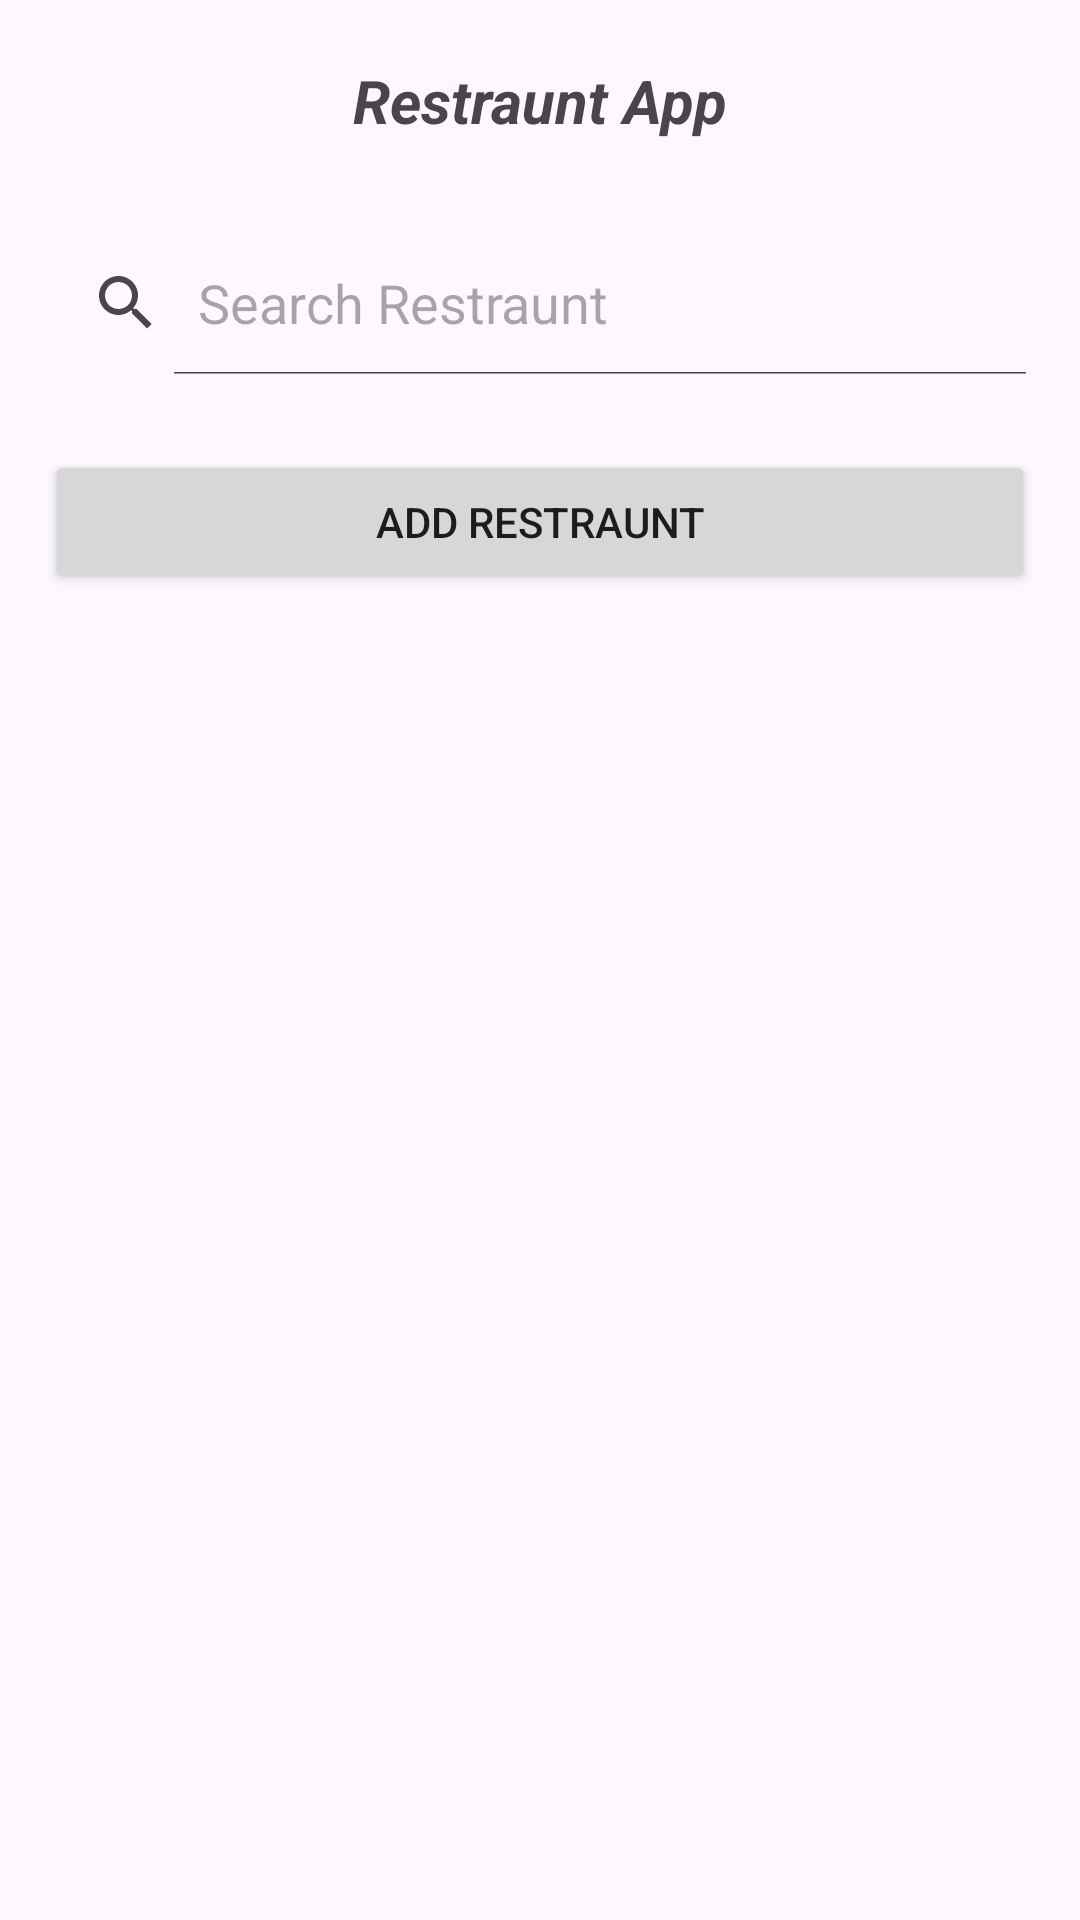

Layout XML and referenced resources for this Android screen:
<!-- AndroidManifest.xml: application theme Theme.SMD_Assignment_2 -->
<!-- res/layout/activity_main.xml -->
<?xml version="1.0" encoding="utf-8"?>
<LinearLayout xmlns:android="http://schemas.android.com/apk/res/android"
    xmlns:app="http://schemas.android.com/apk/res-auto"
    xmlns:tools="http://schemas.android.com/tools"
    android:id="@+id/main"
    android:layout_width="match_parent"
    android:layout_height="match_parent"
    android:orientation="vertical"
    tools:context=".MainActivity">

    <TextView
        android:layout_width="match_parent"
        android:layout_height="wrap_content"
        android:text="@string/restraunt_app"
        android:gravity="center"
        android:textStyle="italic|bold"
        android:textSize="20sp"
        android:padding="20dp"
        />

    <SearchView
        android:id="@+id/SearchView"
        android:layout_width="match_parent"
        android:layout_height="wrap_content"
        android:queryHint="Search Restraunt"
        android:iconifiedByDefault="false"
        android:layout_margin="10dp"
        android:inputType="text"
        />

    <Button
        android:id="@+id/btnAdd"
        android:layout_width="match_parent"
        android:layout_height="wrap_content"
        android:layout_margin="15dp"
        android:text="@string/add_restraunt"
        />

    <androidx.recyclerview.widget.RecyclerView
        android:id="@+id/rvRestrauntsList"
        android:layout_width="match_parent"
        android:layout_height="wrap_content"
        />

</LinearLayout>
<!-- resources referenced by this layout -->
<resources>
  <string name="add_restraunt">Add Restraunt</string>
  <string name="restraunt_app">Restraunt App</string>
  <style name="Theme.SMD_Assignment_2" parent="Base.Theme.SMD_Assignment_2" />
  <style name="Base.Theme.SMD_Assignment_2" parent="Theme.Material3.DayNight.NoActionBar">
          
          
      </style>
</resources>
